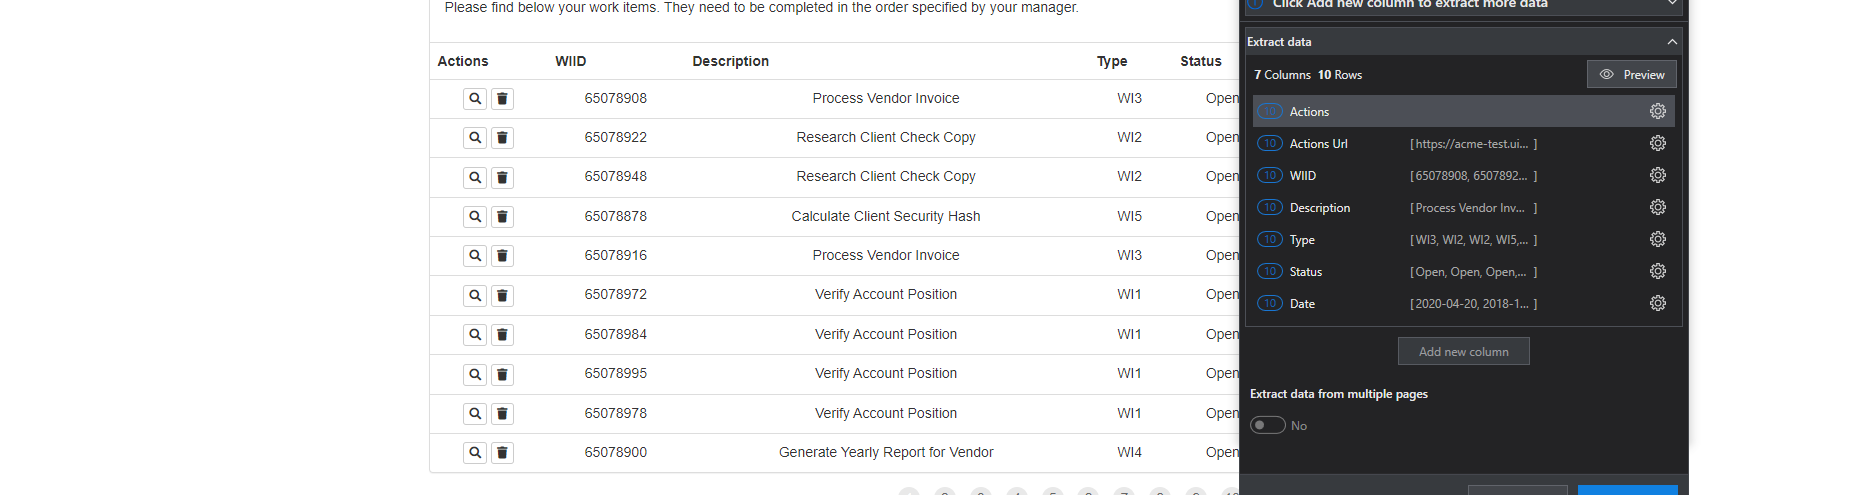
Task: Robotic Enterprise Framework
Workflow: Extrair_DataTable_e_Filtrar

Step 1: get-text from the table in window 'ACME System 1 - Work Items' (msedge.exe)
